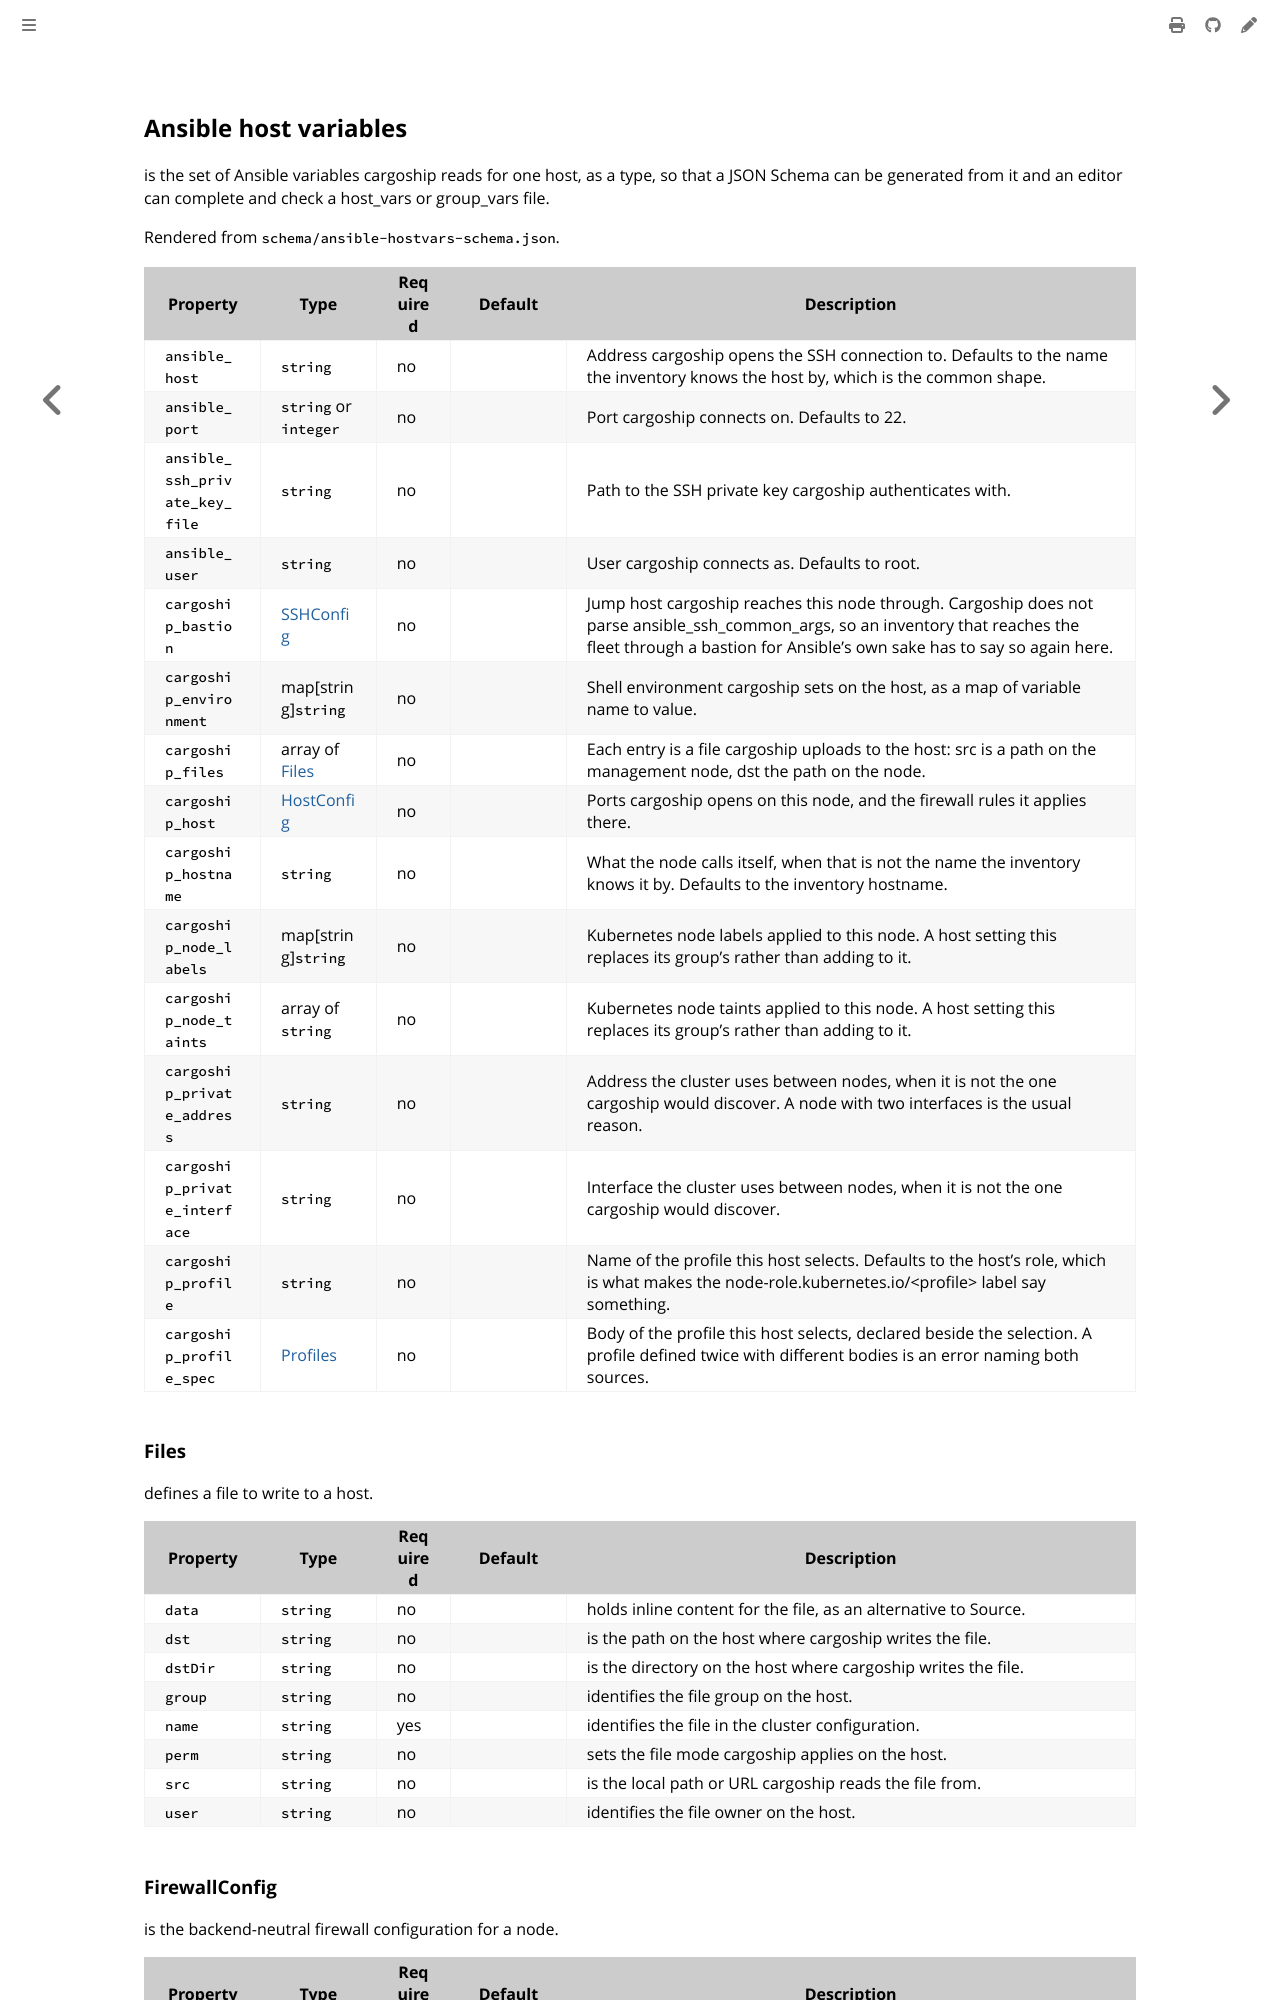

repository: colonel-byte/cargoship · page: schema/ansible-hostvars.html · generator: mdbook

<!-- Page generated by Cargoship; DO NOT EDIT -->

## Ansible host variables

is the set of Ansible variables cargoship reads for one host, as a type, so that a JSON Schema can be generated from it and an editor can complete and check a host_vars or group_vars file.

Rendered from `schema/ansible-hostvars-schema.json`.

<div class="schema-table">

| Property                       | Type                      | Required | Default | Description                                                                                                                                                                                                |
| ------------------------------ | ------------------------- | -------- | ------- | ---------------------------------------------------------------------------------------------------------------------------------------------------------------------------------------------------------- |
| `ansible_host`                 | `string`                  | no       |         | Address cargoship opens the SSH connection to. Defaults to the name the inventory knows the host by, which is the common shape.                                                                            |
| `ansible_port`                 | `string` or `integer`     | no       |         | Port cargoship connects on. Defaults to 22.                                                                                                                                                                |
| `ansible_ssh_private_key_file` | `string`                  | no       |         | Path to the SSH private key cargoship authenticates with.                                                                                                                                                  |
| `ansible_user`                 | `string`                  | no       |         | User cargoship connects as. Defaults to root.                                                                                                                                                              |
| `cargoship_bastion`            | [SSHConfig](#sshconfig)   | no       |         | Jump host cargoship reaches this node through. Cargoship does not parse ansible_ssh_common_args, so an inventory that reaches the fleet through a bastion for Ansible's own sake has to say so again here. |
| `cargoship_environment`        | map[string]`string`       | no       |         | Shell environment cargoship sets on the host, as a map of variable name to value.                                                                                                                          |
| `cargoship_files`              | array of [Files](#files)  | no       |         | Each entry is a file cargoship uploads to the host: src is a path on the management node, dst the path on the node.                                                                                        |
| `cargoship_host`               | [HostConfig](#hostconfig) | no       |         | Ports cargoship opens on this node, and the firewall rules it applies there.                                                                                                                               |
| `cargoship_hostname`           | `string`                  | no       |         | What the node calls itself, when that is not the name the inventory knows it by. Defaults to the inventory hostname.                                                                                       |
| `cargoship_node_labels`        | map[string]`string`       | no       |         | Kubernetes node labels applied to this node. A host setting this replaces its group's rather than adding to it.                                                                                            |
| `cargoship_node_taints`        | array of `string`         | no       |         | Kubernetes node taints applied to this node. A host setting this replaces its group's rather than adding to it.                                                                                            |
| `cargoship_private_address`    | `string`                  | no       |         | Address the cluster uses between nodes, when it is not the one cargoship would discover. A node with two interfaces is the usual reason.                                                                   |
| `cargoship_private_interface`  | `string`                  | no       |         | Interface the cluster uses between nodes, when it is not the one cargoship would discover.                                                                                                                 |
| `cargoship_profile`            | `string`                  | no       |         | Name of the profile this host selects. Defaults to the host's role, which is what makes the node-role.kubernetes.io/&lt;profile&gt; label say something.                                                   |
| `cargoship_profile_spec`       | [Profiles](#profiles)     | no       |         | Body of the profile this host selects, declared beside the selection. A profile defined twice with different bodies is an error naming both sources.                                                       |

</div>
